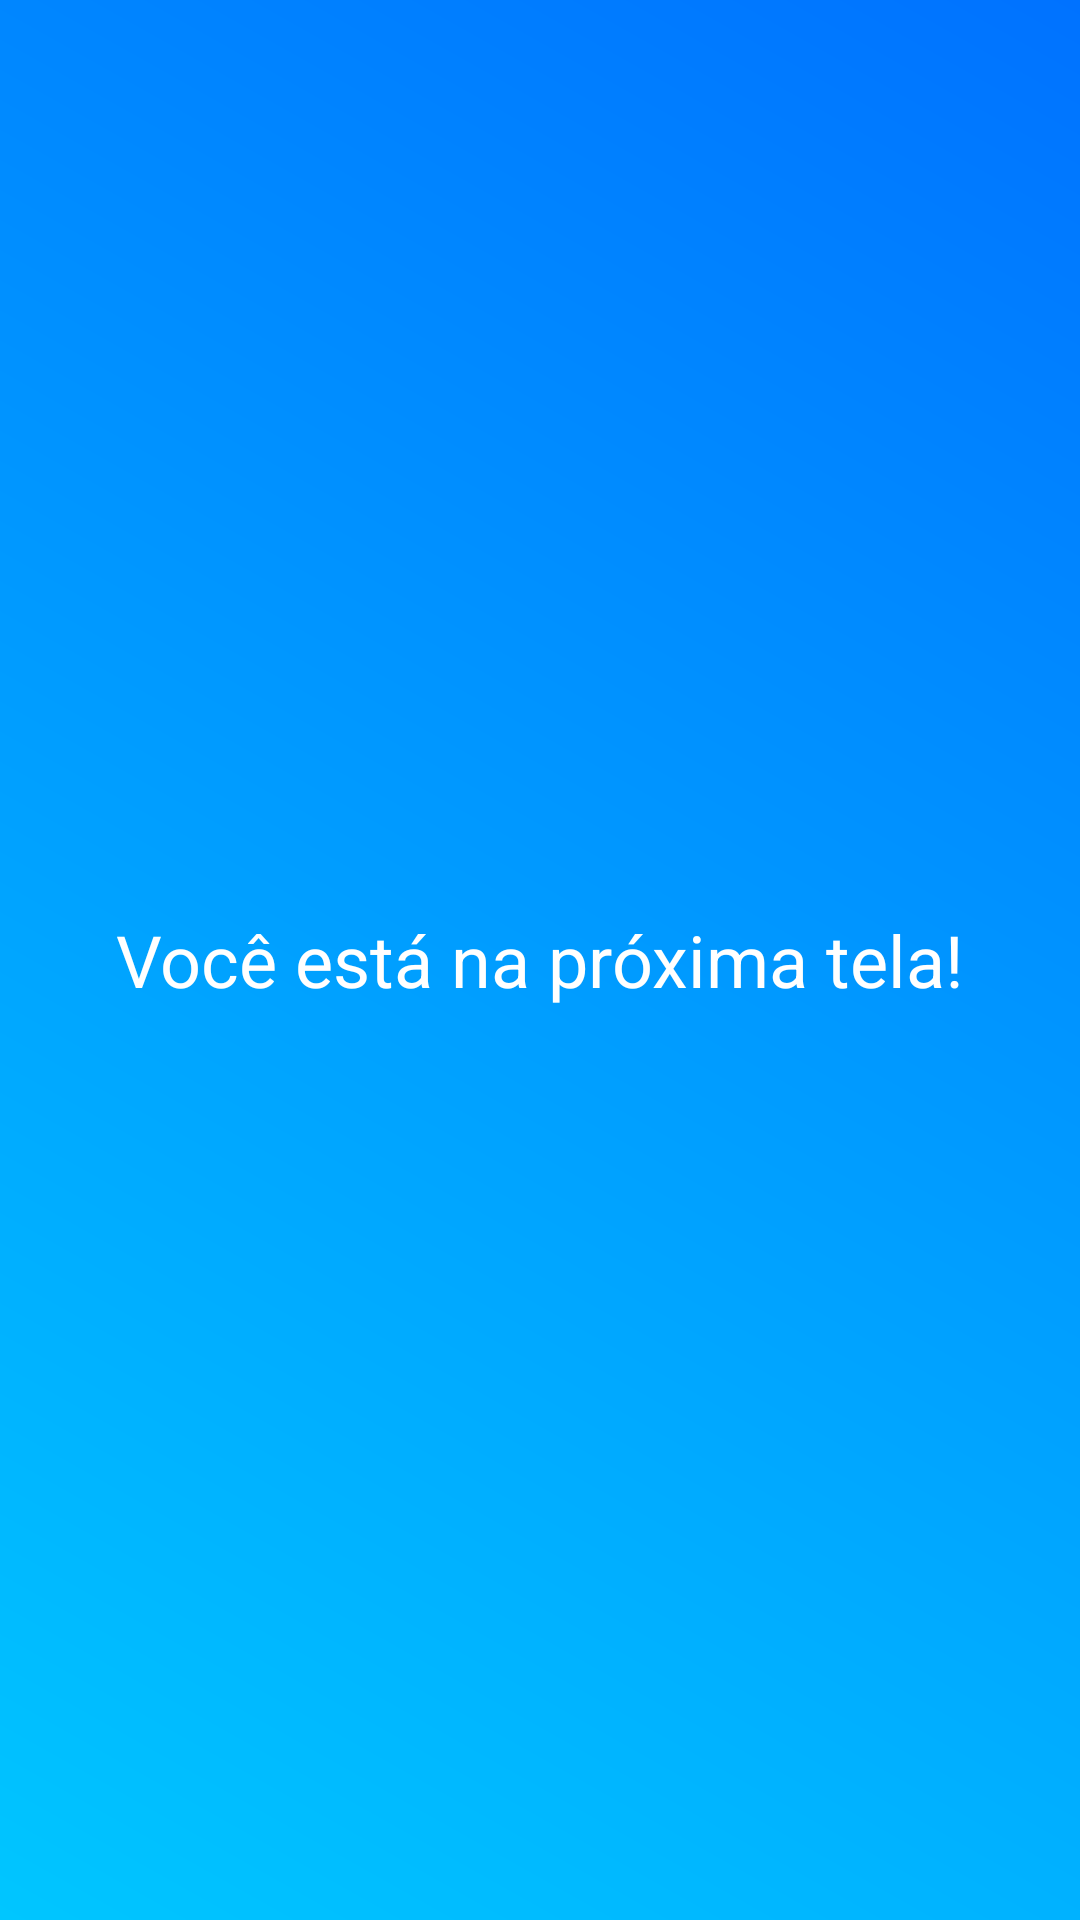

Android layout source for this screen:
<!-- AndroidManifest.xml: application theme Theme.CP3Mobile -->
<!-- res/layout/activity_next.xml -->
<?xml version="1.0" encoding="utf-8"?>
<LinearLayout xmlns:android="http://schemas.android.com/apk/res/android"
    android:layout_width="match_parent"
    android:layout_height="match_parent"
    android:background="@drawable/gradient_background"
    android:orientation="vertical"
    android:gravity="center">

    <TextView
        android:layout_width="wrap_content"
        android:layout_height="wrap_content"
        android:text="Você está na próxima tela!"
        android:textSize="24sp"
        android:textColor="@android:color/white"/>
</LinearLayout>
<!-- resources referenced by this layout -->
<resources>
  <!-- drawable gradient_background (drawable) -->
  <?xml version="1.0" encoding="utf-8"?>
  <layer-list xmlns:android="http://schemas.android.com/apk/res/android">
      <item>
          <shape android:shape="rectangle">
              <gradient
                  android:angle="45"
                  android:startColor="#00C6FF"
              android:endColor="#0072FF"
              android:type="linear" />
          </shape>
      </item>
  </layer-list>
  <style name="Theme.CP3Mobile" parent="Theme.MaterialComponents.DayNight.NoActionBar">
          
          <item name="colorPrimary">@color/colorPrimary</item>
          <item name="colorPrimaryVariant">@color/colorPrimaryVariant</item>
          <item name="colorSecondary">@color/colorSecondary</item>
  
          
          <item name="android:colorBackground">@color/colorBackground</item>
          <item name="android:textColor">@color/colorOnBackground</item>
  
          
          <item name="android:statusBarColor">@color/colorPrimaryVariant</item>
          <item name="android:navigationBarColor">@color/colorPrimary</item>
      </style>
  <color name="colorPrimary">#4CAF50</color>
  <color name="colorPrimaryVariant">#388E3C</color>
  <color name="colorSecondary">#03A9F4</color>
  <color name="colorBackground">#FAFAFA</color>
  <color name="colorOnBackground">#212121</color>
</resources>
